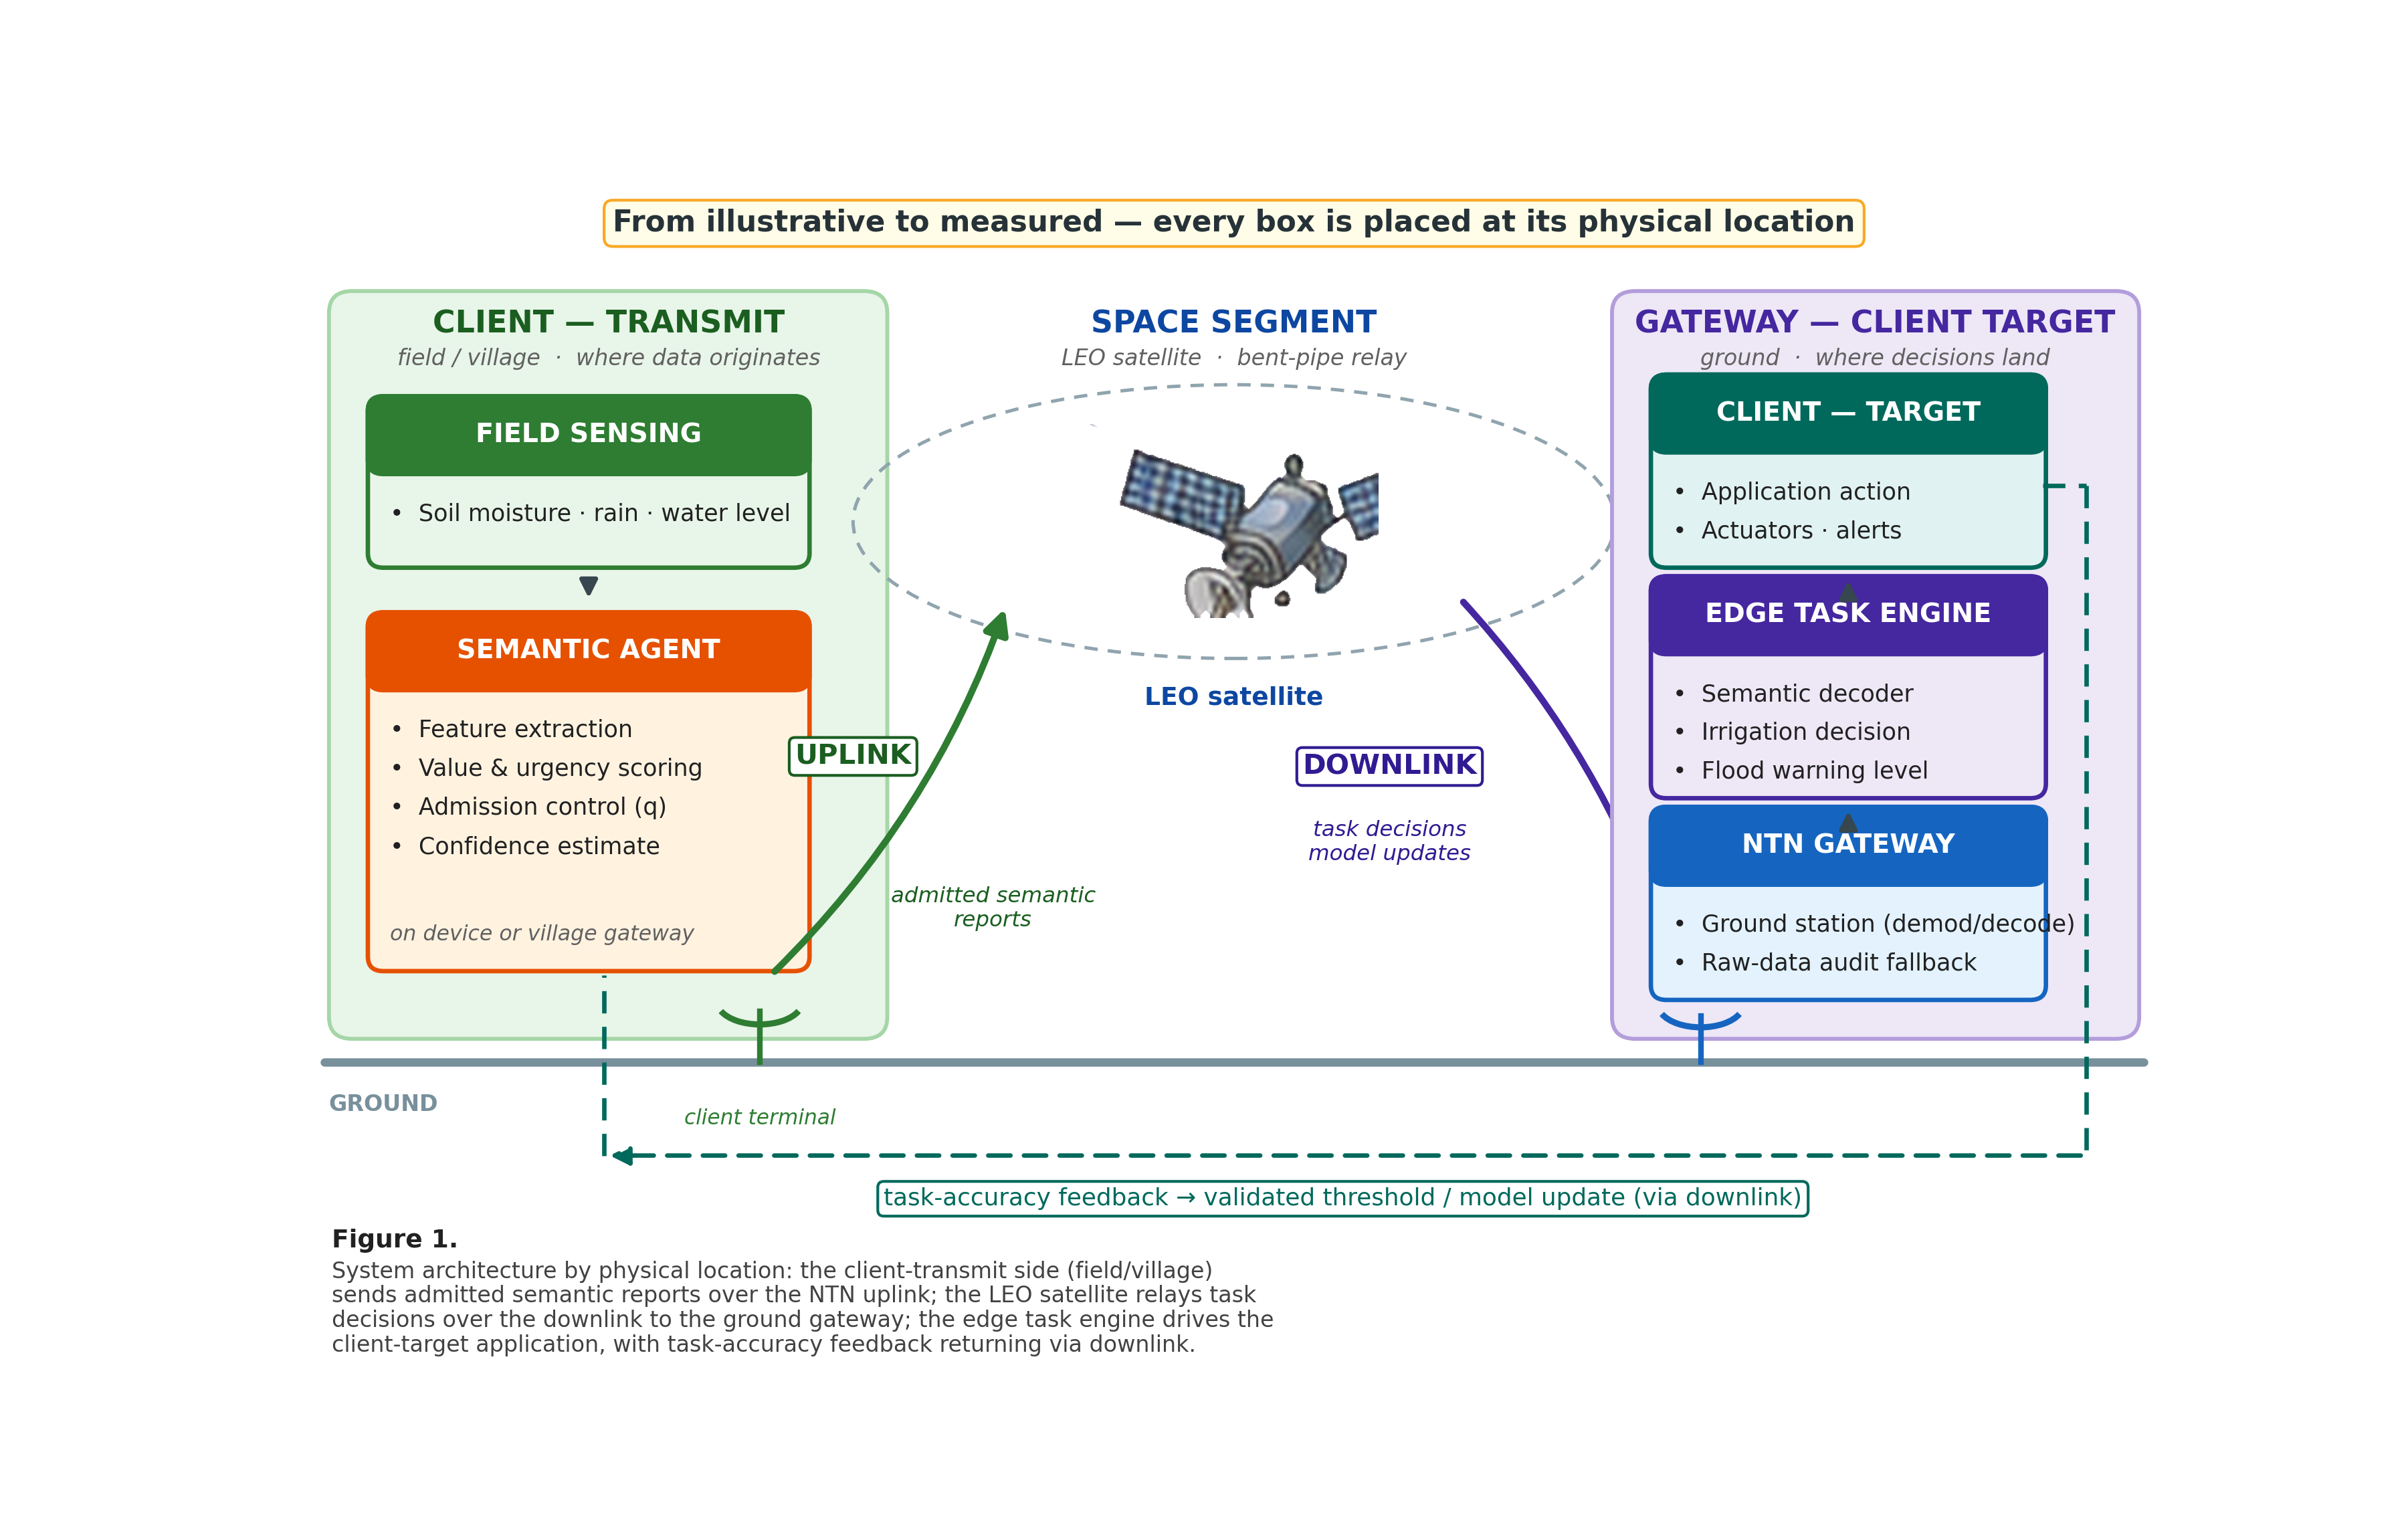

Reproduce this figure in Python.
"""Figure 1 v3 for the SPACOMM 2027 resubmission.

Redrawn per author feedback:
- Every box sits inside an explicit LOCATION zone: CLIENT-TRANSMIT (field/village),
  SPACE SEGMENT (LEO), GATEWAY / CLIENT-TARGET (ground).
- Uplink and downlink are drawn as physical arrows between ground and satellite,
  each labeled with what it carries.
- The satellite artwork is taken from the author's earlier (IEEE) paper Fig. 1;
  its near-white background is keyed out (border-connected flood fill) and the
  cropped top edge trimmed, so no image rectangle shows on the dashed orbit path.
"""
import matplotlib
matplotlib.use("Agg")
import matplotlib.pyplot as plt
from matplotlib.patches import (FancyBboxPatch, FancyArrowPatch, Rectangle,
                                Arc, Ellipse, Circle)
import numpy as np

plt.rcParams["font.family"] = "sans-serif"
plt.rcParams["font.sans-serif"] = ["DejaVu Sans"]

fig, ax = plt.subplots(figsize=(12, 7.6))
ax.set_xlim(0, 12)
ax.set_ylim(0, 7.6)
ax.axis("off")

NAVY = "#0D47A1"

# ------------------------------------------------- measurement banner
ax.text(6.0, 7.32, "From illustrative to measured \u2014 every box is placed at its physical location",
        ha="center", va="center", fontsize=10.5, weight="bold", color="#263238",
        bbox=dict(facecolor="#FFFDE7", edgecolor="#F9A825", boxstyle="round,pad=0.3"))

# ------------------------------------------------- ground line
ax.plot([0.15, 11.85], [1.5, 1.5], color="#78909C", lw=3, solid_capstyle="round")
ax.text(0.18, 1.28, "GROUND", ha="left", va="top", fontsize=8, color="#78909C",
        weight="bold")

# ================================================= ZONE A: CLIENT-TRANSMIT
ax.add_patch(FancyBboxPatch((0.2, 1.68), 3.55, 5.15,
                            boxstyle="round,pad=0.02,rounding_size=0.15",
                            facecolor="#E8F5E9", edgecolor="#A5D6A7", linewidth=1.4))
ax.text(1.98, 6.62, "CLIENT \u2014 TRANSMIT", ha="center", va="center", fontsize=11,
        weight="bold", color="#1B5E20")
ax.text(1.98, 6.38, "field / village  \u00b7  where data originates", ha="center",
        va="center", fontsize=8, color="#616161", style="italic")


def titled_box(x, y, w, h, title, dark, light, bullets, note=None):
    ax.add_patch(FancyBboxPatch((x, y), w, h, boxstyle="round,pad=0.02,rounding_size=0.1",
                                facecolor=light, edgecolor=dark, linewidth=1.6))
    ax.add_patch(FancyBboxPatch((x, y + h - 0.5), w, 0.5,
                                boxstyle="round,pad=0.02,rounding_size=0.1",
                                facecolor=dark, edgecolor=dark, linewidth=1.6))
    ax.add_patch(Rectangle((x, y + h - 0.5), w, 0.28, facecolor=dark, edgecolor="none", zorder=2))
    ax.text(x + w / 2, y + h - 0.25, title, ha="center", va="center", fontsize=9.5,
            weight="bold", color="white", zorder=3)
    yy = y + h - 0.72
    for b in bullets:
        ax.text(x + 0.12, yy, "\u2022  " + b, ha="left", va="top", fontsize=8.4, color="#212121")
        yy -= 0.27
    if note:
        ax.text(x + 0.12, y + 0.16, note, ha="left", va="bottom", fontsize=7.6,
                color="#616161", style="italic")
    return x + w / 2, y  # bottom-center


# field sensing + semantic agent (zone A)
cx_a, _ = titled_box(0.45, 4.95, 2.8, 1.15, "FIELD SENSING", "#2E7D32", "#E8F5E9",
                     ["Soil moisture \u00b7 rain \u00b7 water level"])
cx_a2, _ = titled_box(0.45, 2.15, 2.8, 2.45, "SEMANTIC AGENT", "#E65100", "#FFF3E0",
                      ["Feature extraction", "Value & urgency scoring",
                       "Admission control (q)", "Confidence estimate"],
                      note="on device or village gateway")
ax.add_patch(FancyArrowPatch((1.85, 4.85), (1.85, 4.68), arrowstyle="-|>",
                             mutation_scale=13, color="#37474F", linewidth=1.6))

# client uplink dish (zone A, on the ground)
dx = 2.95
ax.plot([dx, dx], [1.5, 1.85], color="#2E7D32", lw=2.0)
ax.add_patch(Arc((dx, 1.92), 0.55, 0.32, theta1=195, theta2=345, color="#2E7D32", lw=2.2))
ax.text(dx, 1.18, "client terminal", ha="center", va="top", fontsize=7.5,
        color="#2E7D32", style="italic")

# ================================================= SPACE SEGMENT
ax.text(6.0, 6.62, "SPACE SEGMENT", ha="center", va="center", fontsize=11,
        weight="bold", color=NAVY)
ax.text(6.0, 6.38, "LEO satellite  \u00b7  bent-pipe relay", ha="center", va="center",
        fontsize=8, color="#616161", style="italic")

cx, cy = 6.0, 5.25
# orbit path
ax.add_patch(Ellipse((cx, cy), 4.9, 1.9, fill=False, color="#90A4AE", lw=1.2,
                     ls=(0, (4, 3))))
# --- satellite artwork taken from the author's earlier (IEEE) paper, Fig. 1 ---
from matplotlib.offsetbox import OffsetImage, AnnotationBbox


def _keyed_satellite(path):
    """Load the satellite PNG, key out the near-white background (only pixels
    connected to the image border, so light-gray dish parts are preserved),
    and trim the cropped blob at the top edge."""
    img = plt.imread(path).astype(float)
    if img.shape[2] == 3:
        rgba = np.zeros(img.shape[:2] + (4,))
        rgba[..., :3] = img
        rgba[..., 3] = 1.0
    else:
        rgba = img.copy()
    h, w = rgba.shape[:2]
    # trim the top ~10% where the artwork is cut off at the image edge
    top = int(0.10 * h)
    rgba = rgba[top:, :, :]
    h = rgba.shape[0]
    bright = rgba[..., :3].min(axis=-1) > 0.86
    # flood fill from the border through bright pixels (4-connected dilation)
    seed = np.zeros((h, w), bool)
    seed[0, :] = bright[0, :]
    seed[-1, :] = bright[-1, :]
    seed[:, 0] |= bright[:, 0]
    seed[:, -1] |= bright[:, -1]
    prev = np.zeros((h, w), bool)
    cur = seed
    while not np.array_equal(cur, prev):
        prev = cur
        grown = np.zeros((h, w), bool)
        grown[1:, :] |= cur[:-1, :]
        grown[:-1, :] |= cur[1:, :]
        grown[:, 1:] |= cur[:, :-1]
        grown[:, :-1] |= cur[:, 1:]
        cur = grown & bright
    # dilate the keyed region a few px to kill the 1-px halo fringe
    for _ in range(3):
        grown = np.zeros((h, w), bool)
        grown[1:, :] |= cur[:-1, :]
        grown[:-1, :] |= cur[1:, :]
        grown[:, 1:] |= cur[:, :-1]
        grown[:, :-1] |= cur[:, 1:]
        cur = cur | grown
    rgba[..., 3] = np.where(cur, 0.0, rgba[..., 3])
    return rgba


_sat_img = _keyed_satellite("/home/hatch/workspace/ntn-eval/figures/sat_from_original_hires.png")
_sat_box = AnnotationBbox(OffsetImage(_sat_img, zoom=0.38), (cx, cy + 0.10),
                          frameon=False)
ax.add_artist(_sat_box)
ax.text(cx, cy - 1.14, "LEO satellite", ha="center", va="top", fontsize=9,
        weight="bold", color=NAVY)

# ------------------------------------------------- UPLINK (client -> satellite)
ax.add_patch(FancyArrowPatch((3.02, 2.1), (4.55, 4.72), arrowstyle="-|>",
                             mutation_scale=18, color="#2E7D32", linewidth=2.4,
                             connectionstyle="arc3,rad=0.12", shrinkB=4))
ax.text(3.55, 3.62, "UPLINK", ha="center", va="center", fontsize=10, weight="bold",
        color="#1B5E20", bbox=dict(facecolor="white", edgecolor="#1B5E20",
                                   boxstyle="round,pad=0.2"))
ax.text(4.45, 2.72, "admitted semantic\nreports", ha="center", va="top", fontsize=7.8,
        color="#1B5E20", style="italic")

# ------------------------------------------------- DOWNLINK (satellite -> gateway)
ax.add_patch(FancyArrowPatch((7.45, 4.72), (8.72, 2.48), arrowstyle="-|>",
                             mutation_scale=18, color="#4527A0", linewidth=2.4,
                             connectionstyle="arc3,rad=-0.1", shrinkB=2))
ax.text(7.0, 3.55, "DOWNLINK", ha="center", va="center", fontsize=10, weight="bold",
        color="#311B92", bbox=dict(facecolor="white", edgecolor="#311B92",
                                    boxstyle="round,pad=0.2"))
ax.text(7.0, 3.18, "task decisions\nmodel updates", ha="center", va="top", fontsize=7.8,
        color="#311B92", style="italic")

# ================================================= ZONE C: GATEWAY + TARGET
ax.add_patch(FancyBboxPatch((8.45, 1.68), 3.35, 5.15,
                            boxstyle="round,pad=0.02,rounding_size=0.15",
                            facecolor="#EDE7F6", edgecolor="#B39DDB", linewidth=1.4))
ax.text(10.12, 6.62, "GATEWAY \u2014 CLIENT TARGET", ha="center", va="center", fontsize=11,
        weight="bold", color="#4527A0")
ax.text(10.12, 6.38, "ground  \u00b7  where decisions land", ha="center", va="center",
        fontsize=8, color="#616161", style="italic")

titled_box(8.7, 1.95, 2.5, 1.30, "NTN GATEWAY", "#1565C0", "#E3F2FD",
           ["Ground station (demod/decode)", "Raw-data audit fallback"])
titled_box(8.7, 3.35, 2.5, 1.50, "EDGE TASK ENGINE", "#4527A0", "#EDE7F6",
           ["Semantic decoder", "Irrigation decision", "Flood warning level"])
titled_box(8.7, 4.95, 2.5, 1.30, "CLIENT \u2014 TARGET", "#00695C", "#E0F2F1",
           ["Application action", "Actuators \u00b7 alerts"])
for y0, y1 in ((3.10, 3.28), (4.70, 4.88)):
    ax.add_patch(FancyArrowPatch((9.95, y0), (9.95, y1), arrowstyle="-|>",
                                 mutation_scale=13, color="#37474F", linewidth=1.6))
# gateway dish on the ground
gx = 9.0
ax.plot([gx, gx], [1.5, 1.82], color="#1565C0", lw=2.0)
ax.add_patch(Arc((gx, 1.90), 0.55, 0.32, theta1=195, theta2=345, color="#1565C0", lw=2.2))

# ------------------------------------------------- feedback (via downlink)
# routed in the clear channel right of the zone-C boxes: no box crossings
ax.plot([11.2, 11.48], [5.5, 5.5], color="#00695C", lw=1.6, ls=(0, (5, 3)))
ax.plot([11.48, 11.48], [5.5, 0.85], color="#00695C", lw=1.6, ls=(0, (5, 3)))
ax.add_patch(FancyArrowPatch((11.48, 0.85), (1.95, 0.85), arrowstyle="-|>",
                             mutation_scale=14, color="#00695C", linewidth=1.6,
                             ls=(0, (5, 3))))
ax.plot([1.95, 1.95], [0.85, 2.1], color="#00695C", lw=1.6, ls=(0, (5, 3)))
ax.text(6.7, 0.55, "task-accuracy feedback \u2192 validated threshold / model update (via downlink)",
        ha="center", va="center", fontsize=8.6, color="#00695C",
        bbox=dict(facecolor="white", edgecolor="#00695C", boxstyle="round,pad=0.25"))

# ------------------------------------------------- caption (short lines, no cutoff)
# label on its own line so it can never collide with the caption text
ax.set_ylim(-0.55, 7.6)
ax.text(0.2, 0.34, "Figure 1.", ha="left", va="top", fontsize=9, weight="bold",
        color="#212121")
cap = ["System architecture by physical location: the client-transmit side (field/village)",
       "sends admitted semantic reports over the NTN uplink; the LEO satellite relays task",
       "decisions over the downlink to the ground gateway; the edge task engine drives the",
       "client-target application, with task-accuracy feedback returning via downlink."]
for i, line in enumerate(cap):
    ax.text(0.2, 0.12 - 0.17 * i, line, ha="left", va="top",
            fontsize=8, color="#424242")

plt.savefig("/home/hatch/workspace/ntn-eval/figures/fig1_architecture_v3.png", dpi=300)
plt.savefig("/home/hatch/workspace/ntn-eval/figures/fig1_architecture_v3.pdf")
print("saved fig1_architecture_v3.png / .pdf")
